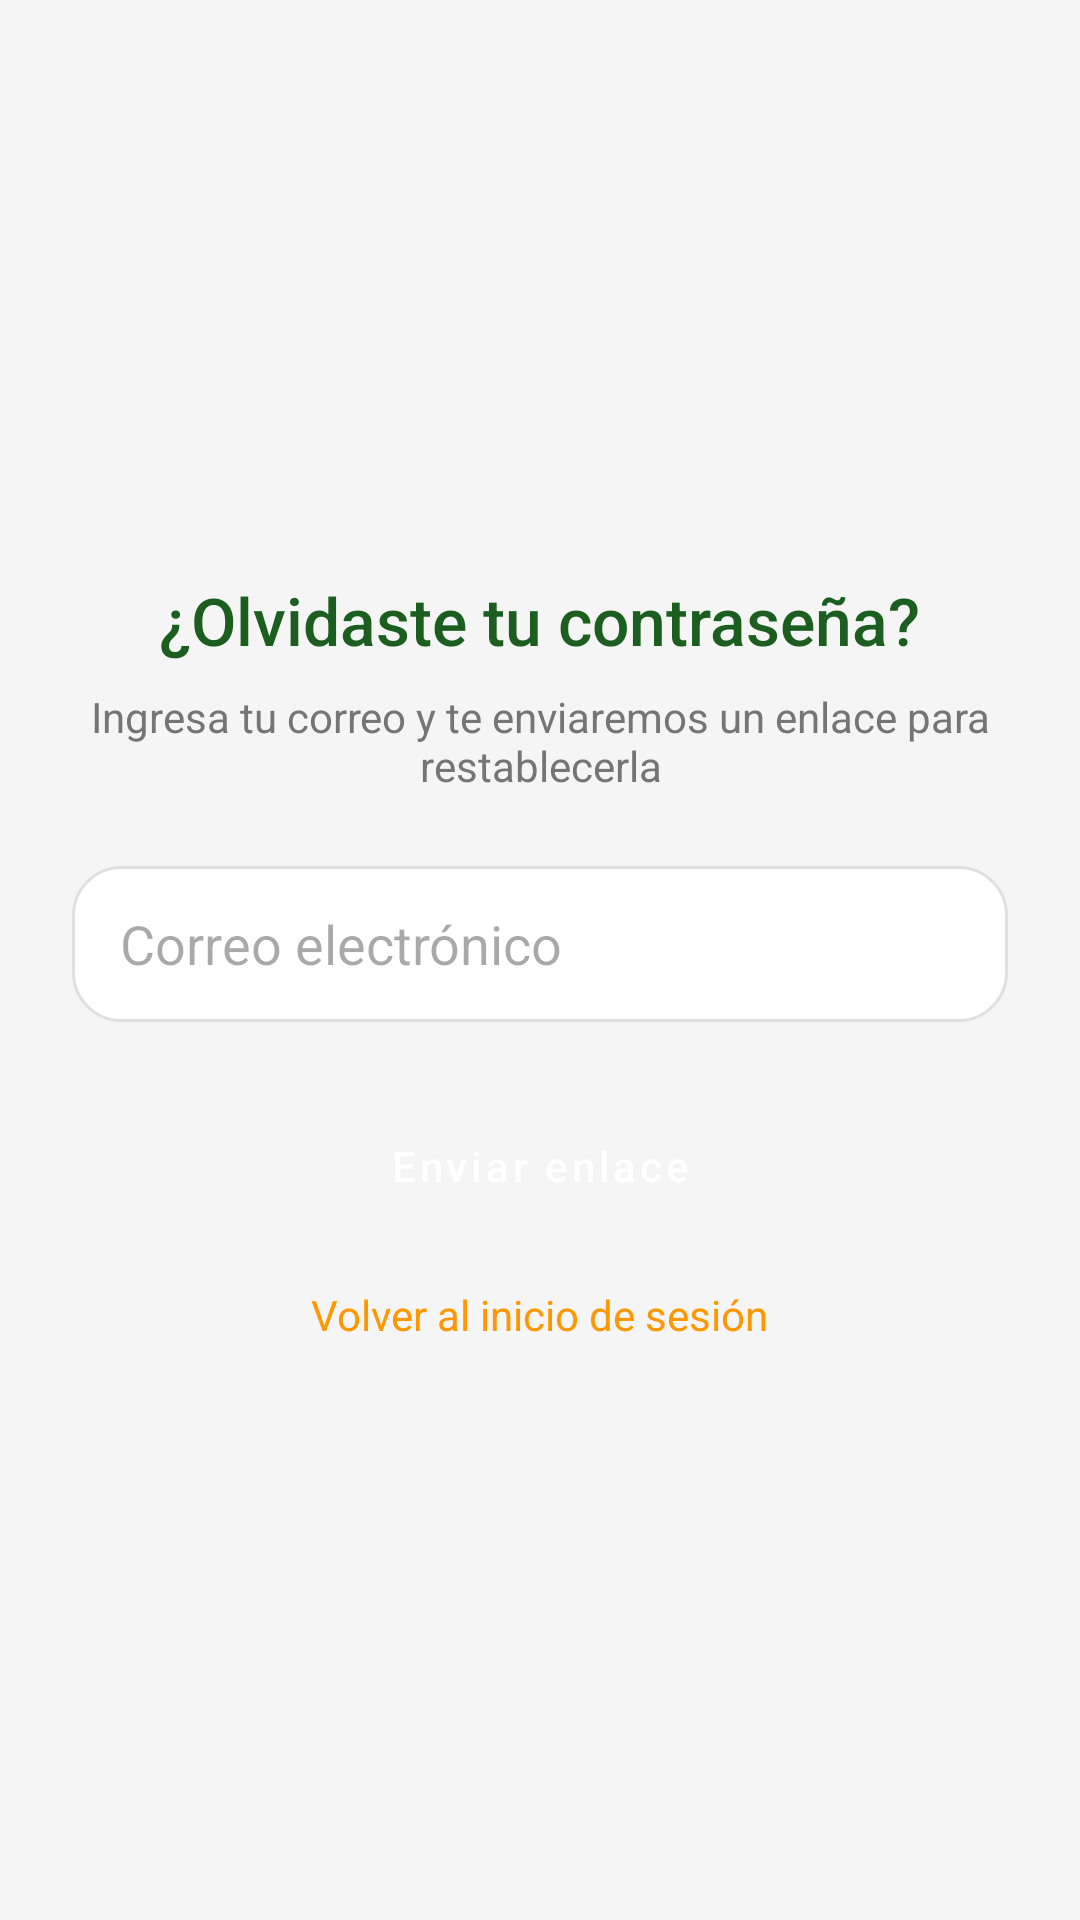

Reconstruct the res/layout file that produces this screen, plus the resources it refers to.
<!-- AndroidManifest.xml: application theme Theme.MarketPlaceCompensar -->
<!-- res/layout/activity_forgot_password.xml -->
<?xml version="1.0" encoding="utf-8"?>
<LinearLayout xmlns:android="http://schemas.android.com/apk/res/android"
    android:layout_width="match_parent"
    android:layout_height="match_parent"
    android:orientation="vertical"
    android:padding="@dimen/margin_large"
    android:background="@color/background"
    android:gravity="center">

    <TextView
        android:layout_width="wrap_content"
        android:layout_height="wrap_content"
        android:text="¿Olvidaste tu contraseña?"
        style="@style/TitleText"
        android:layout_marginBottom="@dimen/margin_small"
        android:gravity="center" />

    <TextView
        android:layout_width="wrap_content"
        android:layout_height="wrap_content"
        android:text="Ingresa tu correo y te enviaremos un enlace para restablecerla"
        android:textColor="@color/textSecondary"
        android:textSize="@dimen/text_medium"
        android:gravity="center"
        android:layout_marginBottom="@dimen/margin_large" />

    <EditText
        android:id="@+id/etEmailReset"
        android:layout_width="match_parent"
        android:layout_height="@dimen/input_height"
        android:hint="Correo electrónico"
        android:inputType="textEmailAddress"
        android:background="@drawable/bg_rounded_card"
        android:paddingStart="@dimen/margin_medium"
        android:paddingEnd="@dimen/margin_medium"
        android:layout_marginBottom="@dimen/margin_large" />

    <Button
        android:id="@+id/btnSendReset"
        android:layout_width="match_parent"
        android:layout_height="@dimen/button_height"
        android:text="Enviar enlace"
        style="@style/RoundedButton"
        android:layout_marginBottom="@dimen/margin_medium" />

    <TextView
        android:id="@+id/tvBackToLogin"
        android:layout_width="wrap_content"
        android:layout_height="wrap_content"
        android:text="Volver al inicio de sesión"
        android:textColor="@color/accent"
        android:textSize="@dimen/text_medium" />

</LinearLayout>
<!-- resources referenced by this layout -->
<resources>
  <color name="accent">#FF9800</color>
  <color name="background">#F5F5F5</color>
  <color name="textSecondary">#757575</color>
  <dimen name="button_height">48dp</dimen>
  <dimen name="input_height">52dp</dimen>
  <dimen name="margin_large">24dp</dimen>
  <dimen name="margin_medium">16dp</dimen>
  <dimen name="margin_small">8dp</dimen>
  <dimen name="text_medium">14sp</dimen>
  <!-- drawable bg_rounded_card (drawable) -->
  <?xml version="1.0" encoding="utf-8"?>
  <shape xmlns:android="http://schemas.android.com/apk/res/android">
      <solid android:color="@color/cardBackground"/>
      <corners android:radius="16dp"/>
      <stroke android:width="1dp" android:color="#E0E0E0"/>
      <padding
          android:left="12dp"
          android:top="12dp"
          android:right="12dp"
          android:bottom="12dp"/>
  </shape>
  <style name="RoundedButton" parent="Widget.MaterialComponents.Button">
          <item name="cornerRadius">12dp</item>
          <item name="backgroundTint">@color/primary</item>
          <item name="android:textColor">@color/white</item>
          <item name="android:textAllCaps">false</item>
          <item name="android:padding">12dp</item>
      </style>
  <style name="TitleText">
          <item name="android:textSize">22sp</item>
          <item name="android:textColor">@color/primaryDark</item>
          <item name="android:fontFamily">sans-serif-medium</item>
          <item name="android:layout_marginBottom">8dp</item>
      </style>
  <style name="Theme.MarketPlaceCompensar" parent="Base.Theme.MarketPlaceCompensar" />
  <color name="cardBackground">#FFFFFF</color>
  <color name="primary">#2E7D32</color>
  <color name="white">#FFFFFFFF</color>
  <color name="primaryDark">#1B5E20</color>
  <style name="Base.Theme.MarketPlaceCompensar" parent="Theme.Material3.DayNight.NoActionBar">
          
          <item name="colorPrimary">@color/primary</item>
          <item name="colorPrimaryVariant">@color/primaryDark</item>
          <item name="colorOnPrimary">@color/white</item>
          <item name="colorSecondary">@color/accent</item>
          <item name="colorSecondaryVariant">@color/accent</item>
          <item name="colorOnSecondary">@color/white</item>
          <item name="android:colorBackground">@color/background</item>
          <item name="colorError">@color/error</item>
          <item name="colorOnError">@color/white</item>
      </style>
  <color name="error">#D32F2F</color>
</resources>
